Run: headless pygame with SDL's dummy video driver; simulated clock (each Clock.tick advances the game by its frame time, no real sleeping); random seed 0; keys injected as events and as key.get_pressed() state; no mouse input.
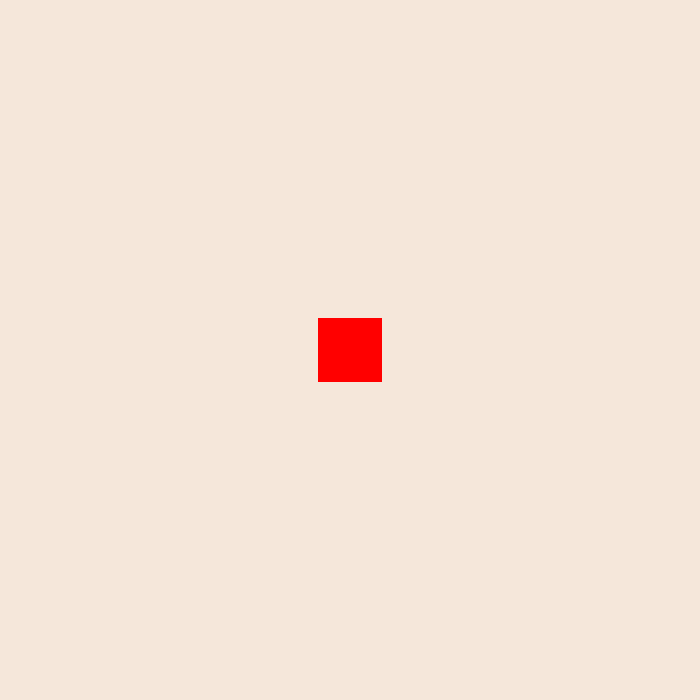
Frame 1 of 4 · flips 1–60 · no input
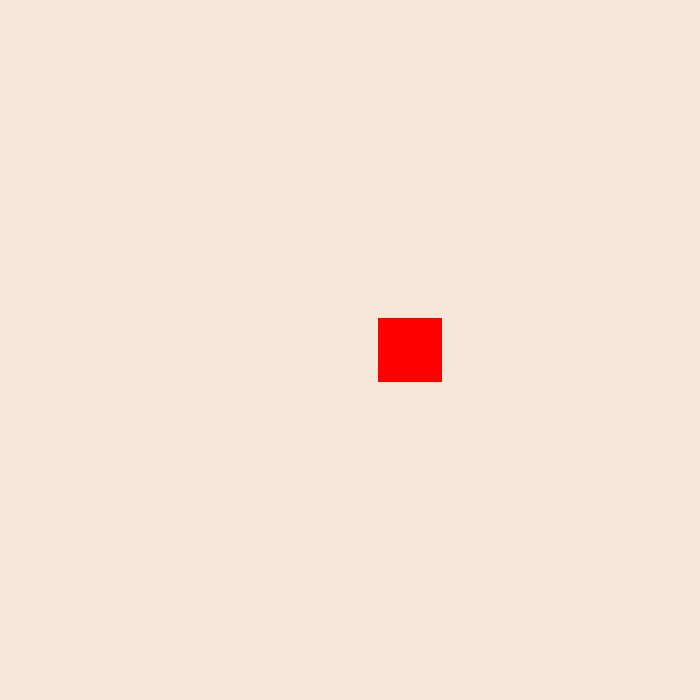
Frame 2 of 4 · flips 61–180 · tapped SPACE, RETURN · held RIGHT (→), D
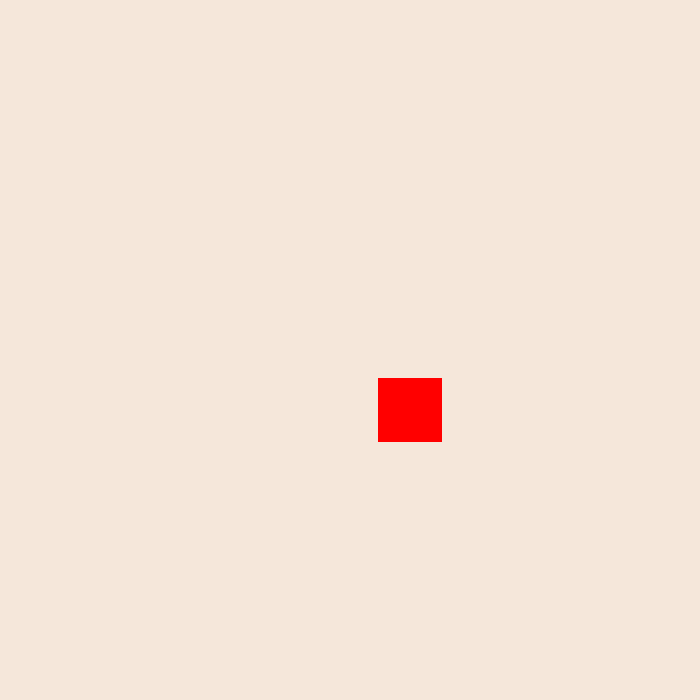
Frame 3 of 4 · flips 181–300 · held DOWN (↓), S
Frame 4 of 4 · flips 301–420 · held LEFT (←), A, UP (↑), W · screen same as frame 1, image omitted

The pygame program that drew these frames:

# game inspired by jump king yurr

import pygame
import time
import math
pygame.init()

SCREEN_WIDTH = 700
SCREEN_HEIGHT = 700

win = pygame.display.set_mode((SCREEN_WIDTH, SCREEN_HEIGHT))

pygame.display.set_caption("jump game")


width = 64
height = 64
x = (SCREEN_WIDTH/2)-(width/2)
y = (SCREEN_HEIGHT/2)-(height/2)

vel = 0.5

isJump = False
jumpCount = 10

run = True



while run:
    pygame.time.delay(10)

    for event in pygame.event.get():
        if event.type == pygame.QUIT:
            run = False

    keys = pygame.key.get_pressed()

    if keys[pygame.K_a] and x > 0:
        x -= vel
    if keys[pygame.K_d] and x < SCREEN_WIDTH - width:
        x += vel
    if not(isJump):
        if keys[pygame.K_w] and y > 0:
            y -= vel
        if keys[pygame.K_s] and y < SCREEN_HEIGHT - height:
            y += vel
        if keys[pygame.K_SPACE]:
            isJump = True
    else:
        if jumpCount >= -10:
            neg = 1
            if jumpCount < 0:
                neg = -1
            y -= (jumpCount ** 2) * 0.5 * neg
            jumpCount -= 1
        else:
            isJump = False
            jumpCount = 10

    win.fill((245, 231, 218))
    pygame.draw.rect(win, (255, 0, 0), (x, y, width, height))
    pygame.display.update()

pygame.quit()
